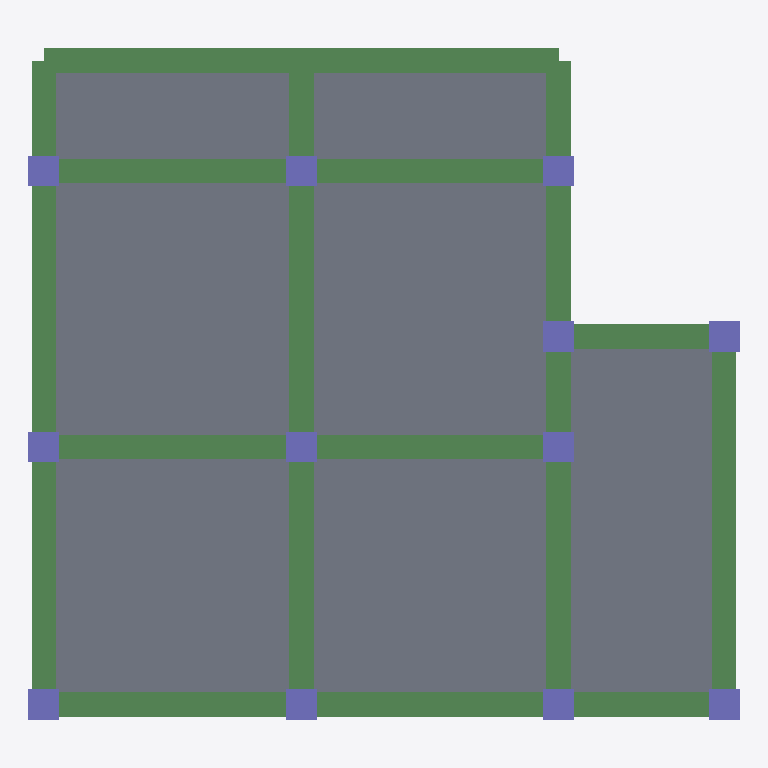
Plan cut of the same IFC building model at storey 'Level 2' (level 9.75 m, cut at 11.15 m), seen from above with north up, elements coloured by IFC class: 20 beams (green), 12 columns (violet), 7 slabs (grey). Cut surfaces are drawn darker.
Extent 11.8 m × 11.1 m × 13.4 m (x, y, z). Storeys (5): Foundation at 0.00 m; Ground Floor at 2.44 m; Level 1 at 6.10 m; Level 2 at 9.75 m; Level 3 at 13.41 m. Elements (150): 76 IfcBeam, 48 IfcColumn, 26 IfcSlab.

HEADER;
FILE_DESCRIPTION(('ViewDefinition [CoordinationView]'),'2;1');
FILE_NAME('f.ifc','2021-12-08T10:42:18',(''),(''),'Tekla.Technology.IfcLib, Version=1.16.0.0','Tekla Structural Designer,21.0.0.116','');
FILE_SCHEMA(('IFC2X3'));
ENDSEC;
DATA;
#32=IFCPROJECT('1Tm2ps3iD8WPHOaOfkkgew',#5,'',$,$,$,$,(#10),#31);
#38=IFCSITE('2A9A2p6g52MQb2lFvkT$V7',#5,$,$,$,#37,$,$,.ELEMENT.,$,$,$,$,$);
#45=IFCBUILDING('2Rj0rG9Aj31wSWR9xF5yUi',#5,$,$,$,#43,$,$,.ELEMENT.,$,$,$);
#50=IFCBUILDINGSTOREY('3l9n5cAzX0ygQQvgp1cA6$',#5,'Foundation',$,$,#49,$,$,.ELEMENT.,0.0);
#54=IFCBUILDINGSTOREY('3BcQWp53j8UgeLqtm4Tc4J',#5,'Ground Floor',$,$,#53,$,$,.ELEMENT.,2438.4);
#58=IFCBUILDINGSTOREY('1r_1N5Z_P889dwRfkgw9Zl',#5,'Level 1',$,$,#57,$,$,.ELEMENT.,6096.0);
#62=IFCBUILDINGSTOREY('3AodWo0crA8f_qsO_rysTX',#5,'Level 2',$,$,#61,$,$,.ELEMENT.,9753.6);
#66=IFCBUILDINGSTOREY('2C1AUds2L0EP0k1CSGRV9w',#5,'Level 3',$,$,#65,$,$,.ELEMENT.,13411.2);
#2663=IFCSLAB('2SLYOwIS910AgNjyrREPdx',#5,'Slab on beams: Depth 8in: SI 47','Slab on beams: Depth 8in','Slab on beams',#2662,#2661,'SI 47',.FLOOR.);
#2573=IFCSLAB('2RwLWquob9NRbsWyP7BlNa',#5,'Slab on beams: Depth 8in: SI 50','Slab on beams: Depth 8in','Slab on beams',#2572,#2571,'SI 50',.FLOOR.);
#2633=IFCSLAB('2uD7AdBRL5meEGJkk3sHOW',#5,'Slab on beams: Depth 8in: SI 48','Slab on beams: Depth 8in','Slab on beams',#2632,#2631,'SI 48',.FLOOR.);
#2693=IFCSLAB('3CKcRGWobBTRthf6NagSxF',#5,'Slab on beams: Depth 8in: SI 46','Slab on beams: Depth 8in','Slab on beams',#2692,#2691,'SI 46',.FLOOR.);
#2509=IFCSLAB('2p88iHwDX4u9o4R6Ju4BFF',#5,'Slab on beams: Depth 8in: SI 52','Slab on beams: Depth 8in','Slab on beams',#2508,#2507,'SI 52',.FLOOR.);
#2603=IFCSLAB('0_hUui49HAa9WtlxPsa5tX',#5,'Slab on beams: Depth 8in: SI 49','Slab on beams: Depth 8in','Slab on beams',#2602,#2601,'SI 49',.FLOOR.);
#2539=IFCSLAB('3aL8UazIr039vAqWukd87a',#5,'Slab on beams: Depth 8in: SI 51','Slab on beams: Depth 8in','Slab on beams',#2538,#2537,'SI 51',.FLOOR.);
#1864=IFCBEAM('2OUEPKcWn8Rh5SSRjGBXvz',#5,'Concrete beam: 16"x18": 3B54','16"x18"','Concrete beam',#1863,#1862,'3B54');
#1747=IFCBEAM('0Wn7juBbr1FfLP8wcd8rbt',#5,'Concrete beam: 16"x18": 3B62','16"x18"','Concrete beam',#1746,#1745,'3B62');
#1825=IFCBEAM('1pkTM8ODPDAvDNMn2eC9ro',#5,'Concrete beam: 16"x18": 3B57','16"x18"','Concrete beam',#1824,#1823,'3B57');
#1773=IFCBEAM('1CsasG7Sb76xGDYiDvdumd',#5,'Concrete beam: 16"x18": 3B60','16"x18"','Concrete beam',#1772,#1771,'3B60');
#1656=IFCBEAM('1m_CJ96Vn08f01mXVF9KY8',#5,'Concrete beam: 16"x18": 3B67','16"x18"','Concrete beam',#1655,#1654,'3B67');
#1669=IFCBEAM('3udbU91jXAJOZILcXTUjn5',#5,'Concrete beam: 16"x18": 3B66','16"x18"','Concrete beam',#1668,#1667,'3B66');
#1682=IFCBEAM('1LAHRNg610xOTdn6aIHH8m',#5,'Concrete beam: 16"x18": 3B65 - 1','16"x18"','Concrete beam',#1681,#1680,'3B65 - 1');
#1695=IFCBEAM('2skcG3HqD6UPAayfr1hsGK',#5,'Concrete beam: 16"x18": 3B65 - 2','16"x18"','Concrete beam',#1694,#1693,'3B65 - 2');
#1643=IFCBEAM('3l1W2hT398_QyTPYoemqMm',#5,'Concrete beam: 16"x18": 3B68','16"x18"','Concrete beam',#1642,#1641,'3B68');
#1708=IFCBEAM('1thrdAQRXCPul6VV5f_2ma',#5,'Concrete beam: 16"x18": 3B64 - 1','16"x18"','Concrete beam',#1707,#1706,'3B64 - 1');
#1786=IFCBEAM('13SkCIqLrEYupfAqbvK0e5',#5,'Concrete beam: 16"x18": 3B59 - 1','16"x18"','Concrete beam',#1785,#1784,'3B59 - 1');
#1721=IFCBEAM('2JIRXk7JfAX8JuQ$kBgx4Z',#5,'Concrete beam: 16"x18": 3B64 - 2','16"x18"','Concrete beam',#1720,#1719,'3B64 - 2');
#1799=IFCBEAM('2X0OhIBNT36hxgqm_7LJIR',#5,'Concrete beam: 16"x18": 3B59 - 2','16"x18"','Concrete beam',#1798,#1797,'3B59 - 2');
#1760=IFCBEAM('0YtjC7HDfAQRWvnvUmGST7',#5,'Concrete beam: 16"x18": 3B61','16"x18"','Concrete beam',#1759,#1758,'3B61');
#1812=IFCBEAM('1iTw7hJAn6DhfqqltLSQ4t',#5,'Concrete beam: 16"x18": 3B58','16"x18"','Concrete beam',#1811,#1810,'3B58');
#1838=IFCBEAM('0CbsbJ0wjC99X1gYRzzU7Y',#5,'Concrete beam: 16"x18": 3B56','16"x18"','Concrete beam',#1837,#1836,'3B56');
#1851=IFCBEAM('1mL3jyhEL2X8dePXKR7Qgl',#5,'Concrete beam: 16"x18": 3B55','16"x18"','Concrete beam',#1850,#1849,'3B55');
#1890=IFCBEAM('2YdZwJ$cT49Pd7$VvjL2sr',#5,'Concrete beam: 16"x18": 3B52','16"x18"','Concrete beam',#1889,#1888,'3B52');
#1877=IFCBEAM('2EONTs91X8HQkJBb5O6aZ8',#5,'Concrete beam: 16"x18": 3B53','16"x18"','Concrete beam',#1876,#1875,'3B53');
#1734=IFCBEAM('2$DzmQhDf6RB1LpFgtN$WB',#5,'Concrete beam: 16"x18": 3B63','16"x18"','Concrete beam',#1733,#1732,'3B63');
#369=IFCCOLUMN('0mYYZS9WLB0vEyadY0V3Gj',#5,'Concrete column: 20"x20": C4 - 4','20"x20"','Concrete column',#368,#367,'C4 - 4');
#421=IFCCOLUMN('1pCap8r5L3S82x8nj1WL_E',#5,'Concrete column: 20"x20": C5 - 4','20"x20"','Concrete column',#420,#419,'C5 - 4');
#525=IFCCOLUMN('1k1Bu9iFXE7fdAy5hdmxDI',#5,'Concrete column: 20"x20": C7 - 4','20"x20"','Concrete column',#524,#523,'C7 - 4');
#629=IFCCOLUMN('3XPI6_5XT7JAnGKdbxZJ7Z',#5,'Concrete column: 20"x20": C9 - 4','20"x20"','Concrete column',#628,#627,'C9 - 4');
#733=IFCCOLUMN('2KZhdQicrEZB7Opq71t$gR',#5,'Concrete column: 20"x20": C11 - 4','20"x20"','Concrete column',#732,#731,'C11 - 4');
#785=IFCCOLUMN('0z_Lb22hP76fEMwNisxrZL',#5,'Concrete column: 20"x20": C12 - 4','20"x20"','Concrete column',#784,#783,'C12 - 4');
#473=IFCCOLUMN('130yNjbXfBsh3y3_2w2OXG',#5,'Concrete column: 20"x20": C6 - 4','20"x20"','Concrete column',#472,#471,'C6 - 4');
#577=IFCCOLUMN('0ZCCbu2uz6PfUN3Iz6HGNE',#5,'Concrete column: 20"x20": C8 - 4','20"x20"','Concrete column',#576,#575,'C8 - 4');
#681=IFCCOLUMN('1zeK7V69T7EA2RA9$bGiiN',#5,'Concrete column: 20"x20": C10 - 4','20"x20"','Concrete column',#680,#679,'C10 - 4');
#837=IFCCOLUMN('0a2DiiEDz5dOQiiqPgJm8L',#5,'Concrete column: 20"x20": C13 - 4','20"x20"','Concrete column',#836,#835,'C13 - 4');
#889=IFCCOLUMN('3DFcoK7xLBqwVha69n4CbB',#5,'Concrete column: 20"x20": C14 - 4','20"x20"','Concrete column',#888,#887,'C14 - 4');
#941=IFCCOLUMN('0SzL0rWM1268p4rnLeoYD_',#5,'Concrete column: 20"x20": C15 - 4','20"x20"','Concrete column',#940,#939,'C15 - 4');
ENDSEC;